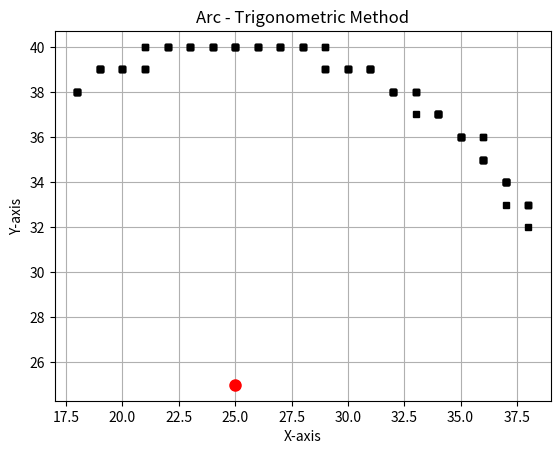

This chart was generated by the following Python code:
import matplotlib.pyplot as plt
import numpy as np

CX, CY = 25, 25
RADIUS = 15
START_ANGLE = 30
END_ANGLE = 120
NUM_POINTS = 100

plt.figure()
plt.grid(True)
plt.axis('equal')
plt.title('Arc - Trigonometric Method')
plt.xlabel('X-axis')
plt.ylabel('Y-axis')

START_RAD = np.radians(START_ANGLE)
END_RAD = np.radians(END_ANGLE)
THETA = np.linspace(START_RAD, END_RAD, NUM_POINTS)

X_VALS = []
Y_VALS = []

for T in THETA:
    X = round(CX + RADIUS * np.cos(T))
    Y = round(CY + RADIUS * np.sin(T))
    X_VALS.append(X)
    Y_VALS.append(Y)

plt.plot(X_VALS, Y_VALS, 'ks', markersize=4, markerfacecolor='k')
plt.plot(CX, CY, 'ro', markersize=8, markerfacecolor='r')
plt.show()
